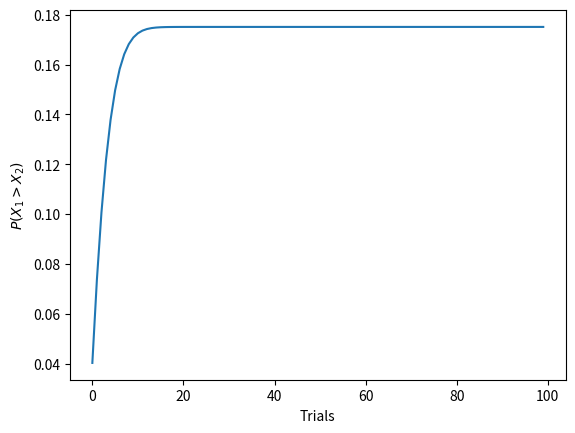

Python code for this plot:
"""
probability.py

[redacted]

Analyse probability underlying MAB.

"""
import numpy as np
import math
from scipy.stats import binom
import matplotlib.pyplot as plt


def binom_diff(z, n1, p1, n2, p2):
    """
    Compute the probability that the difference of two binomial 
    random variables, parameterised by (n1, p1) and (n2, p2), is z.
    """
    if z >= 0:
        # Sum over all possible ways z could be non-negative
        return np.sum(np.array([binom.pmf(i + z, n1, p1) * 
            binom.pmf(i, n2, p2)]) for i in range(n1))
    else:
        # Sum over all possible ways z could be negative
        return np.sum(np.array([binom.pmf(i, n1, p1) * 
            binom.pmf(i + z, n2, p2)]) for i in range(n2))


if __name__ == '__main__':
    # Question: what is the probability that
    # a binomial variable with this success rate...
    p1 = 0.75
    # ...has a greater number of successes than another...
    p2 = 0.80
    # ... over this many trials?
    n = 100
    s = np.zeros(n)
    for i, z in enumerate(np.arange(-1, -(n + 1), -1)):
        if i == 0:
            x = 0.0
        else:
            x = s[i - 1]
        s[i] = x + binom_diff(z, n, p1, n, p2)[0]

    print("Probability X1 (p={}, n={}) > X2 (p={}, n={}): {}".format(
            p1, n, p2, n, s[-1]))
    plt.plot(np.arange(0, n), s)
    plt.xlabel("Trials")
    plt.ylabel("$P(X_1 > X_2)$")
    plt.show()
